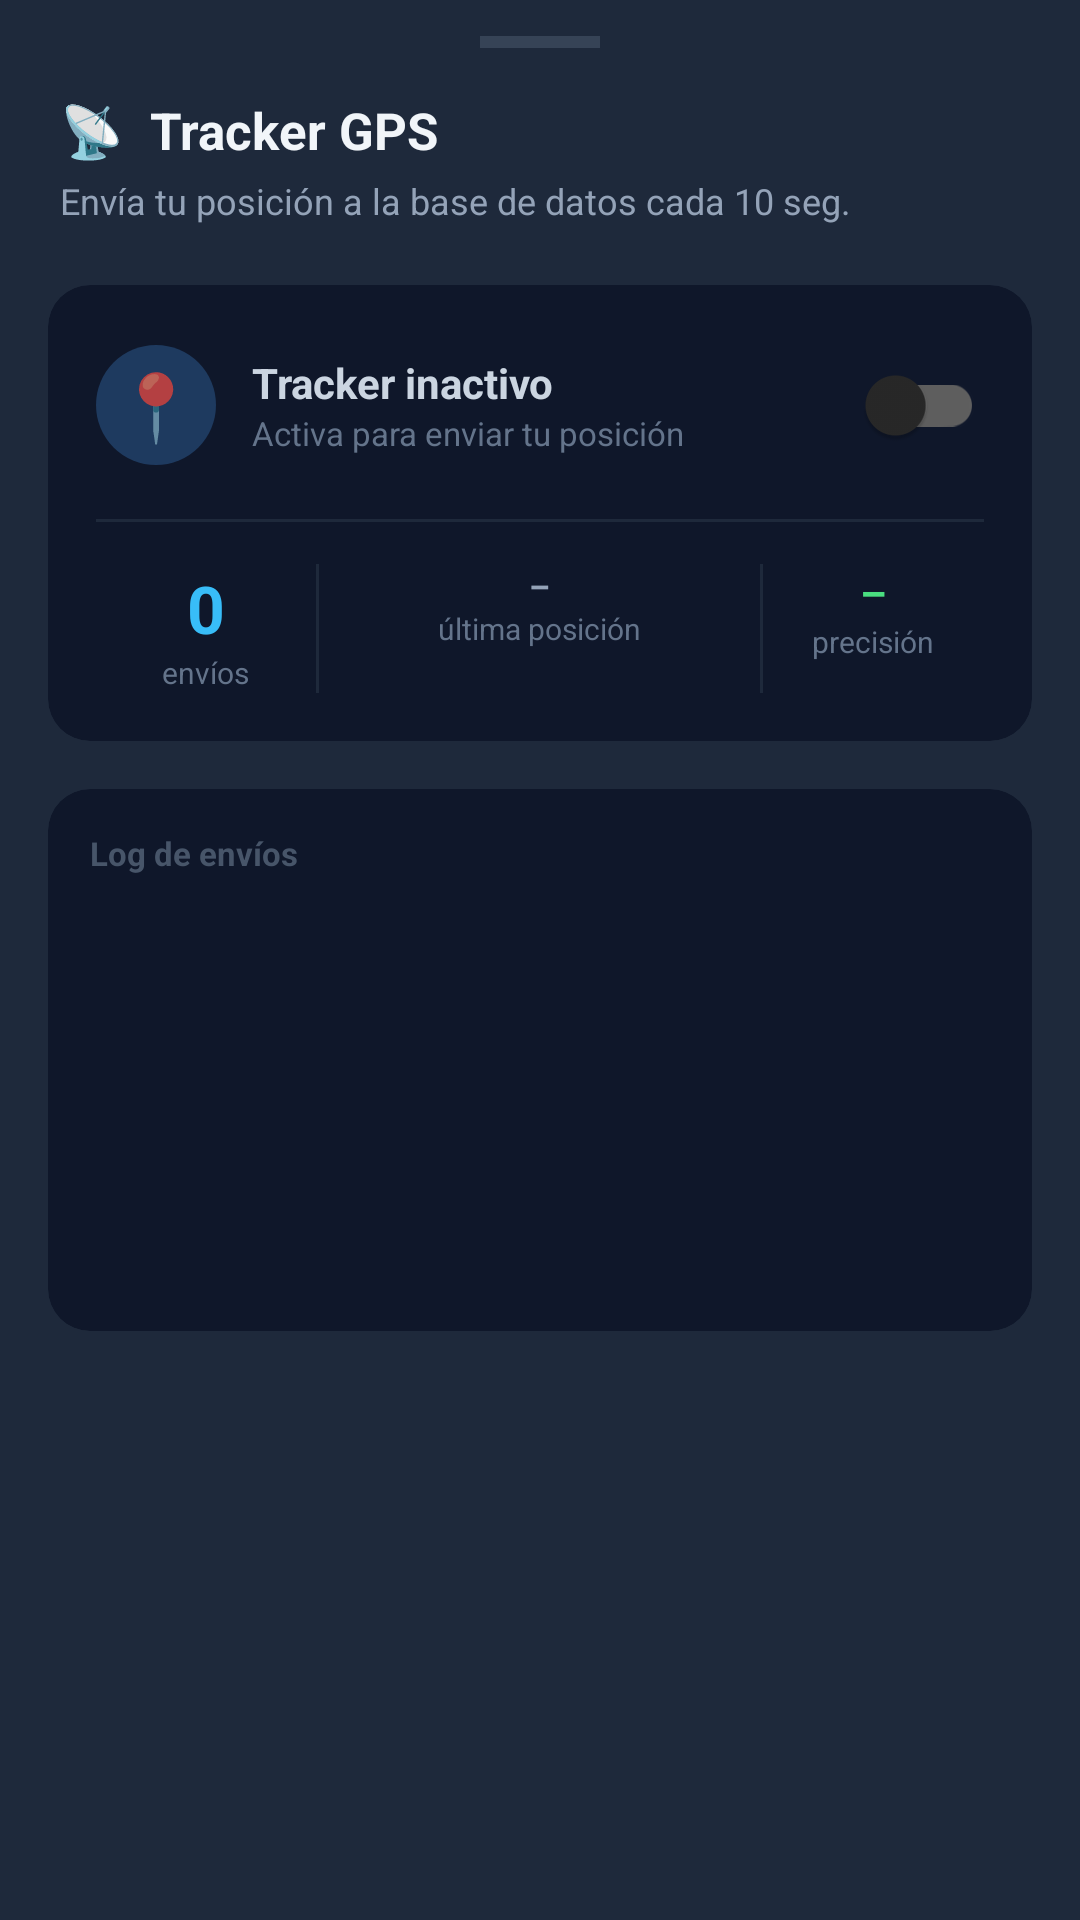

This screen was rendered from an Android layout file. Write that file and the resources it references.
<!-- AndroidManifest.xml: application theme AppTheme -->
<!-- res/layout/bottom_sheet_tracker.xml -->
<?xml version="1.0" encoding="utf-8"?>
<LinearLayout
    xmlns:android="http://schemas.android.com/apk/res/android"
    xmlns:app="http://schemas.android.com/apk/res-auto"
    android:layout_width="match_parent"
    android:layout_height="wrap_content"
    android:orientation="vertical"
    android:background="#1E293B"
    android:paddingBottom="32dp">

    
    <View
        android:layout_width="40dp"
        android:layout_height="4dp"
        android:layout_gravity="center_horizontal"
        android:layout_marginTop="12dp"
        android:layout_marginBottom="16dp"
        android:background="#475569"
        android:alpha="0.6"/>

    
    <TextView
        android:layout_width="wrap_content"
        android:layout_height="wrap_content"
        android:layout_marginStart="20dp"
        android:layout_marginBottom="4dp"
        android:text="📡  Tracker GPS"
        android:textSize="17sp"
        android:textStyle="bold"
        android:textColor="#F1F5F9"/>

    <TextView
        android:layout_width="wrap_content"
        android:layout_height="wrap_content"
        android:layout_marginStart="20dp"
        android:layout_marginBottom="20dp"
        android:text="Envía tu posición a la base de datos cada 10 seg."
        android:textSize="12sp"
        android:textColor="#94A3B8"/>

    
    <androidx.cardview.widget.CardView
        android:layout_width="match_parent"
        android:layout_height="wrap_content"
        android:layout_marginHorizontal="16dp"
        android:layout_marginBottom="16dp"
        app:cardBackgroundColor="#0F172A"
        app:cardCornerRadius="14dp"
        app:cardElevation="0dp">

        <LinearLayout
            android:layout_width="match_parent"
            android:layout_height="wrap_content"
            android:orientation="vertical"
            android:padding="16dp">

            
            <LinearLayout
                android:layout_width="match_parent"
                android:layout_height="wrap_content"
                android:orientation="horizontal"
                android:gravity="center_vertical">

                
                <LinearLayout
                    android:layout_width="0dp"
                    android:layout_height="wrap_content"
                    android:layout_weight="1"
                    android:orientation="horizontal"
                    android:gravity="center_vertical">

                    <TextView
                        android:id="@+id/tvTrackerIcono"
                        android:layout_width="40dp"
                        android:layout_height="40dp"
                        android:gravity="center"
                        android:text="📍"
                        android:textSize="22sp"
                        android:background="@drawable/bg_circle_teal"
                        android:backgroundTint="#1E3A5F"
                        android:layout_marginEnd="12dp"/>

                    <LinearLayout
                        android:layout_width="wrap_content"
                        android:layout_height="wrap_content"
                        android:orientation="vertical">

                        <TextView
                            android:id="@+id/tvTrackerEstado"
                            android:layout_width="wrap_content"
                            android:layout_height="wrap_content"
                            android:text="Tracker inactivo"
                            android:textSize="14sp"
                            android:textStyle="bold"
                            android:textColor="#CBD5E1"/>

                        <TextView
                            android:id="@+id/tvTrackerSub"
                            android:layout_width="wrap_content"
                            android:layout_height="wrap_content"
                            android:text="Activa para enviar tu posición"
                            android:textSize="11sp"
                            android:textColor="#64748B"/>
                    </LinearLayout>
                </LinearLayout>

                
                <com.google.android.material.switchmaterial.SwitchMaterial
                    android:id="@+id/switchTracker"
                    android:layout_width="wrap_content"
                    android:layout_height="wrap_content"
                    android:checked="false"/>
            </LinearLayout>

            
            <View
                android:layout_width="match_parent"
                android:layout_height="1dp"
                android:layout_marginTop="14dp"
                android:layout_marginBottom="14dp"
                android:background="#1E293B"/>

            
            <LinearLayout
                android:layout_width="match_parent"
                android:layout_height="wrap_content"
                android:orientation="horizontal">

                
                <LinearLayout
                    android:layout_width="0dp"
                    android:layout_height="wrap_content"
                    android:layout_weight="1"
                    android:orientation="vertical"
                    android:gravity="center">

                    <TextView
                        android:id="@+id/tvEnviosCount"
                        android:layout_width="wrap_content"
                        android:layout_height="wrap_content"
                        android:text="0"
                        android:textSize="22sp"
                        android:textStyle="bold"
                        android:textColor="#38BDF8"/>

                    <TextView
                        android:layout_width="wrap_content"
                        android:layout_height="wrap_content"
                        android:text="envíos"
                        android:textSize="10sp"
                        android:textColor="#64748B"/>
                </LinearLayout>

                
                <View
                    android:layout_width="1dp"
                    android:layout_height="match_parent"
                    android:background="#1E293B"/>

                
                <LinearLayout
                    android:layout_width="0dp"
                    android:layout_height="wrap_content"
                    android:layout_weight="2"
                    android:orientation="vertical"
                    android:gravity="center">

                    <TextView
                        android:id="@+id/tvUltimaCoord"
                        android:layout_width="wrap_content"
                        android:layout_height="wrap_content"
                        android:text="–"
                        android:textSize="11sp"
                        android:textStyle="bold"
                        android:textColor="#94A3B8"
                        android:gravity="center"/>

                    <TextView
                        android:layout_width="wrap_content"
                        android:layout_height="wrap_content"
                        android:text="última posición"
                        android:textSize="10sp"
                        android:textColor="#64748B"/>
                </LinearLayout>

                
                <View
                    android:layout_width="1dp"
                    android:layout_height="match_parent"
                    android:background="#1E293B"/>

                
                <LinearLayout
                    android:layout_width="0dp"
                    android:layout_height="wrap_content"
                    android:layout_weight="1"
                    android:orientation="vertical"
                    android:gravity="center">

                    <TextView
                        android:id="@+id/tvPrecision"
                        android:layout_width="wrap_content"
                        android:layout_height="wrap_content"
                        android:text="–"
                        android:textSize="14sp"
                        android:textStyle="bold"
                        android:textColor="#4ADE80"/>

                    <TextView
                        android:layout_width="wrap_content"
                        android:layout_height="wrap_content"
                        android:text="precisión"
                        android:textSize="10sp"
                        android:textColor="#64748B"/>
                </LinearLayout>
            </LinearLayout>
        </LinearLayout>
    </androidx.cardview.widget.CardView>

    
    <androidx.cardview.widget.CardView
        android:layout_width="match_parent"
        android:layout_height="wrap_content"
        android:layout_marginHorizontal="16dp"
        app:cardBackgroundColor="#0F172A"
        app:cardCornerRadius="14dp"
        app:cardElevation="0dp">

        <LinearLayout
            android:layout_width="match_parent"
            android:layout_height="wrap_content"
            android:orientation="vertical"
            android:padding="14dp">

            <TextView
                android:layout_width="wrap_content"
                android:layout_height="wrap_content"
                android:text="Log de envíos"
                android:textSize="11sp"
                android:textStyle="bold"
                android:textColor="#475569"
                android:layout_marginBottom="8dp"/>

            <ScrollView
                android:layout_width="match_parent"
                android:layout_height="130dp">

                <LinearLayout
                    android:id="@+id/layoutLog"
                    android:layout_width="match_parent"
                    android:layout_height="wrap_content"
                    android:orientation="vertical"/>
            </ScrollView>
        </LinearLayout>
    </androidx.cardview.widget.CardView>

</LinearLayout>
<!-- resources referenced by this layout -->
<resources>
  <!-- drawable bg_circle_teal (drawable) -->
  <?xml version="1.0" encoding="utf-8"?>
  <shape xmlns:android="http://schemas.android.com/apk/res/android"
      android:shape="oval">
      <solid android:color="#00B5B0"/>
      <size
          android:width="88dp"
          android:height="88dp"/>
  </shape>
  <style name="AppTheme" parent="Theme.MaterialComponents.NoActionBar">
          <item name="colorPrimary">#007A76</item>
          <item name="colorPrimaryVariant">#005A56</item>
          <item name="colorOnPrimary">#FFFFFF</item>
          <item name="colorSecondary">#22C55E</item>
          <item name="colorOnSecondary">#FFFFFF</item>
          <item name="android:windowBackground">#060d1a</item>
          <item name="android:statusBarColor">#00b5b0</item>
          <item name="android:navigationBarColor">#00453d</item>
          <item name="android:windowFullscreen">true</item>
      </style>
</resources>
